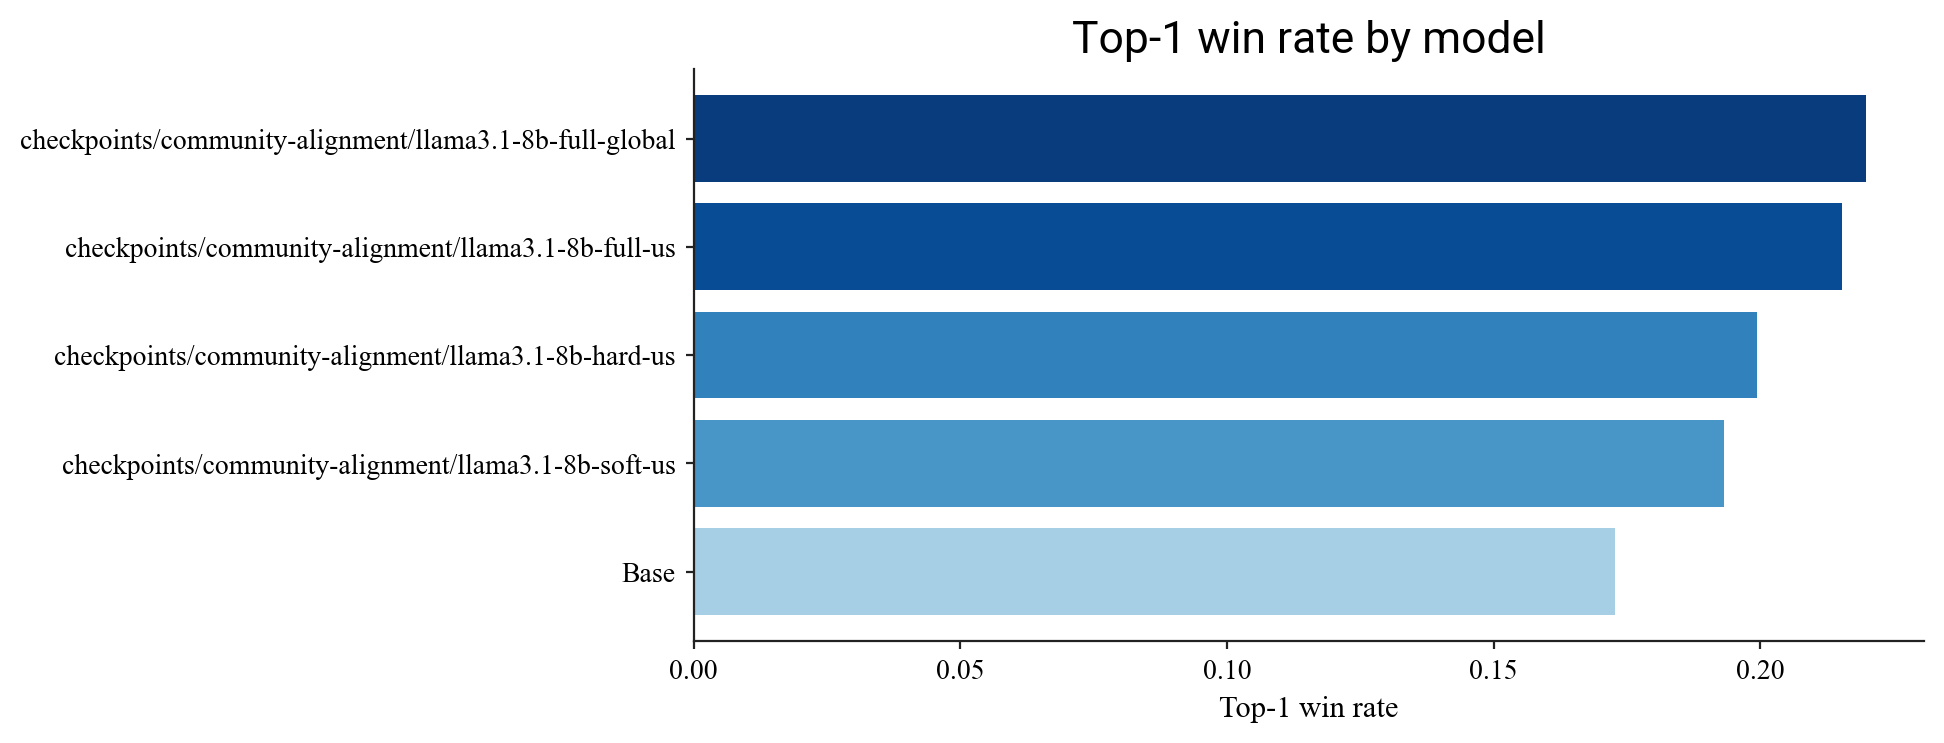

The data file committed next to this chart (first rows):
model, top1_win_rate
checkpoints/community-alignment/llama3.1…, 0.2197
checkpoints/community-alignment/llama3.1…, 0.2152
checkpoints/community-alignment/llama3.1…, 0.1993
checkpoints/community-alignment/llama3.1…, 0.1931
meta-llama/Llama-3.1-8B, 0.1727
